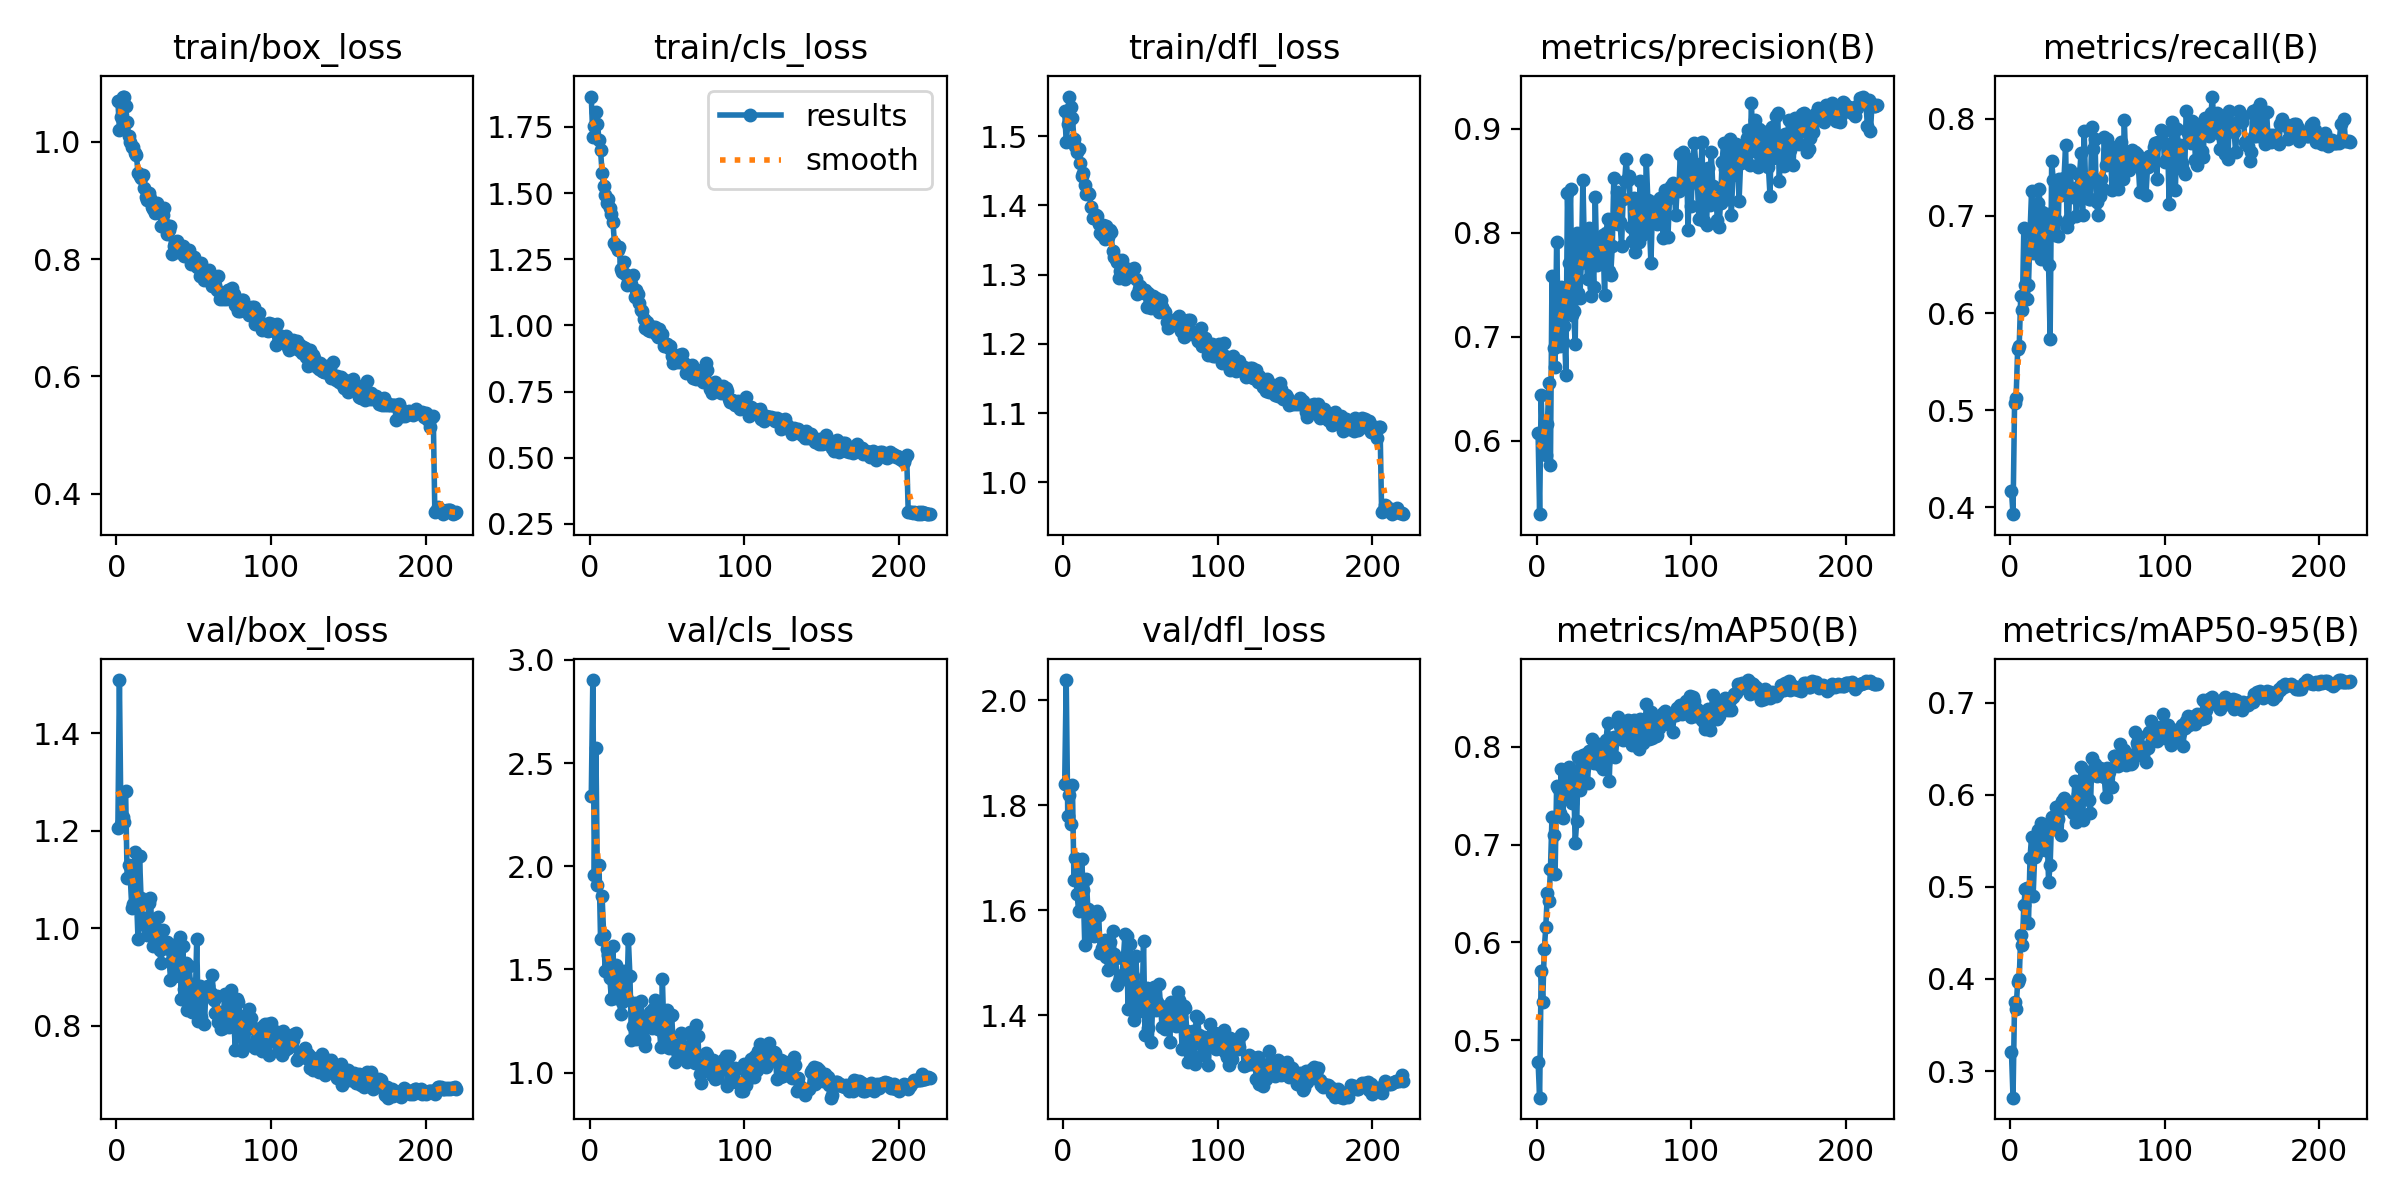

Source data for this figure (header and first rows):
epoch, time, train/box_loss, train/cls_loss, train/dfl_loss, metrics/precision(B), metrics/recall(B), metrics/mAP50(B), metrics/mAP50-95(B), val/box_loss, val/cls_loss, val/dfl_loss, lr/pg0, lr/pg1, lr/pg2
1, 39.74, 1.07, 1.865, 1.536, 0.6077, 0.4165, 0.4781, 0.3202, 1.207, 2.341, 1.841, 0.000198, 0.000198, 0.0672
2, 77.05, 1.02, 1.713, 1.492, 0.5292, 0.393, 0.4413, 0.2711, 1.51, 2.902, 2.038, 0.000398, 0.000398, 0.03407
3, 113.5, 1.042, 1.753, 1.518, 0.6443, 0.5074, 0.5707, 0.3752, 1.214, 1.957, 1.779, 0.0005979, 0.0005979, 0.0009346
4, 153.9, 1.075, 1.806, 1.557, 0.5925, 0.5128, 0.5392, 0.3675, 1.228, 2.573, 1.82, 0.0005997, 0.0005997, 0.0005997
5, 190.8, 1.077, 1.762, 1.542, 0.5942, 0.5629, 0.593, 0.3966, 1.217, 1.908, 1.765, 0.0005995, 0.0005995, 0.0005995
6, 226.4, 1.06, 1.701, 1.526, 0.5865, 0.5663, 0.6157, 0.3996, 1.282, 2.008, 1.84, 0.0005992, 0.0005992, 0.0005992
7, 269.5, 1.034, 1.661, 1.496, 0.6157, 0.6175, 0.6508, 0.448, 1.103, 1.647, 1.659, 0.0005989, 0.0005989, 0.0005989
8, 315.6, 1.01, 1.577, 1.486, 0.6554, 0.6029, 0.6425, 0.4374, 1.131, 1.855, 1.7, 0.0005985, 0.0005985, 0.0005985
9, 375.9, 0.9998, 1.526, 1.476, 0.5766, 0.6875, 0.6747, 0.48, 1.106, 1.667, 1.632, 0.0005981, 0.0005981, 0.0005981
10, 444.8, 0.9913, 1.494, 1.482, 0.7579, 0.6284, 0.7285, 0.4981, 1.042, 1.491, 1.6, 0.0005975, 0.0005975, 0.0005975
11, 503.5, 0.9913, 1.464, 1.461, 0.6888, 0.6144, 0.7095, 0.4991, 1.05, 1.599, 1.633, 0.000597, 0.000597, 0.000597
12, 568.4, 0.9808, 1.477, 1.443, 0.6706, 0.6285, 0.67, 0.4602, 1.157, 1.571, 1.698, 0.0005963, 0.0005963, 0.0005963
13, 628.2, 0.9767, 1.444, 1.446, 0.7911, 0.683, 0.7601, 0.5318, 1.07, 1.458, 1.639, 0.0005956, 0.0005956, 0.0005956
14, 663.6, 0.9472, 1.421, 1.429, 0.713, 0.7251, 0.7574, 0.5543, 0.9792, 1.358, 1.534, 0.0005949, 0.0005949, 0.0005949
15, 714.3, 0.9419, 1.392, 1.416, 0.6906, 0.6617, 0.7327, 0.4906, 1.148, 1.613, 1.66, 0.0005941, 0.0005941, 0.0005941
16, 764.4, 0.9373, 1.311, 1.418, 0.7475, 0.7044, 0.7769, 0.5326, 1.063, 1.363, 1.602, 0.0005932, 0.0005932, 0.0005932
17, 818.1, 0.9434, 1.3, 1.417, 0.695, 0.6627, 0.7277, 0.5361, 1.015, 1.52, 1.551, 0.0005922, 0.0005922, 0.0005922
18, 867.7, 0.9215, 1.283, 1.398, 0.7101, 0.7129, 0.7746, 0.5616, 1.006, 1.461, 1.577, 0.0005912, 0.0005912, 0.0005912
19, 912.5, 0.9061, 1.297, 1.382, 0.6631, 0.7273, 0.7496, 0.5429, 1.022, 1.397, 1.569, 0.0005902, 0.0005902, 0.0005902
20, 954.8, 0.9009, 1.213, 1.382, 0.8387, 0.6554, 0.7703, 0.5697, 0.986, 1.282, 1.551, 0.0005891, 0.0005891, 0.0005891
21, 991.9, 0.9123, 1.203, 1.387, 0.7712, 0.7038, 0.7789, 0.543, 1.053, 1.342, 1.597, 0.0005879, 0.0005879, 0.0005879
22, 1026, 0.9045, 1.241, 1.385, 0.8422, 0.6551, 0.7739, 0.5465, 1.063, 1.494, 1.599, 0.0005867, 0.0005867, 0.0005867
23, 1071, 0.8885, 1.196, 1.373, 0.7208, 0.682, 0.7425, 0.5403, 1, 1.463, 1.59, 0.0005854, 0.0005854, 0.0005854
24, 1117, 0.8852, 1.152, 1.361, 0.7243, 0.7021, 0.768, 0.563, 0.9639, 1.355, 1.519, 0.000584, 0.000584, 0.000584
25, 1156, 0.8789, 1.163, 1.357, 0.693, 0.649, 0.7016, 0.5053, 0.9829, 1.645, 1.528, 0.0005826, 0.0005826, 0.0005826
26, 1190, 0.896, 1.162, 1.371, 0.8002, 0.5737, 0.7237, 0.5234, 0.9749, 1.469, 1.525, 0.0005812, 0.0005812, 0.0005812
27, 1252, 0.8831, 1.156, 1.351, 0.742, 0.7561, 0.7901, 0.5758, 1.024, 1.158, 1.544, 0.0005797, 0.0005797, 0.0005797
28, 1293, 0.8848, 1.191, 1.37, 0.7375, 0.7372, 0.7559, 0.5625, 0.955, 1.225, 1.512, 0.0005781, 0.0005781, 0.0005781
29, 1328, 0.8571, 1.109, 1.354, 0.7713, 0.6807, 0.7722, 0.568, 0.9286, 1.339, 1.486, 0.0005765, 0.0005765, 0.0005765
30, 1367, 0.875, 1.136, 1.365, 0.8512, 0.6958, 0.7915, 0.5866, 0.9972, 1.165, 1.54, 0.0005748, 0.0005748, 0.0005748
31, 1408, 0.8873, 1.119, 1.362, 0.7817, 0.6791, 0.7784, 0.5735, 0.96, 1.214, 1.492, 0.000573, 0.000573, 0.000573
32, 1452, 0.8577, 1.085, 1.334, 0.7831, 0.7379, 0.793, 0.5882, 0.9614, 1.259, 1.561, 0.0005712, 0.0005712, 0.0005712
33, 1486, 0.8421, 1.059, 1.325, 0.7557, 0.7218, 0.7635, 0.5569, 0.9725, 1.348, 1.516, 0.0005694, 0.0005694, 0.0005694
34, 1544, 0.8496, 1.055, 1.322, 0.8043, 0.7287, 0.7957, 0.5929, 0.9578, 1.265, 1.51, 0.0005675, 0.0005675, 0.0005675
35, 1588, 0.8557, 1.023, 1.318, 0.7396, 0.7393, 0.7936, 0.5968, 0.894, 1.161, 1.457, 0.0005655, 0.0005655, 0.0005655
36, 1630, 0.8088, 0.9895, 1.295, 0.7807, 0.7726, 0.8084, 0.5908, 0.9351, 1.127, 1.465, 0.0005635, 0.0005635, 0.0005635
37, 1665, 0.8225, 1.014, 1.306, 0.7481, 0.689, 0.7839, 0.5856, 0.9159, 1.264, 1.474, 0.0005614, 0.0005614, 0.0005614
38, 1701, 0.8261, 0.9833, 1.322, 0.8343, 0.697, 0.7996, 0.5907, 0.9015, 1.221, 1.476, 0.0005593, 0.0005593, 0.0005593
39, 1737, 0.8302, 0.9802, 1.308, 0.7694, 0.7475, 0.7951, 0.5921, 0.9673, 1.293, 1.51, 0.0005571, 0.0005571, 0.0005571
40, 1819, 0.8116, 0.9853, 1.293, 0.7939, 0.7228, 0.8025, 0.5886, 0.9703, 1.217, 1.555, 0.0005549, 0.0005549, 0.0005549
41, 1875, 0.8136, 0.9935, 1.308, 0.7755, 0.7192, 0.7811, 0.5799, 0.9817, 1.306, 1.552, 0.0005526, 0.0005526, 0.0005526
42, 1912, 0.8193, 0.9956, 1.308, 0.7963, 0.7288, 0.7975, 0.6154, 0.8555, 1.354, 1.412, 0.0005503, 0.0005503, 0.0005503
43, 1949, 0.8219, 0.9673, 1.299, 0.7982, 0.6996, 0.777, 0.5706, 0.963, 1.278, 1.536, 0.0005479, 0.0005479, 0.0005479
44, 2004, 0.8051, 0.9561, 1.302, 0.7399, 0.7433, 0.7833, 0.601, 0.8751, 1.214, 1.461, 0.0005455, 0.0005455, 0.0005455
45, 2051, 0.8107, 0.9869, 1.308, 0.7994, 0.742, 0.8073, 0.5956, 0.9294, 1.221, 1.474, 0.000543, 0.000543, 0.000543
46, 2464, 0.8157, 0.9593, 1.31, 0.8133, 0.7643, 0.8248, 0.6299, 0.8335, 1.123, 1.391, 0.0005405, 0.0005405, 0.0005405
47, 2507, 0.8153, 0.9661, 1.294, 0.7633, 0.7007, 0.7647, 0.573, 0.9237, 1.452, 1.513, 0.0005379, 0.0005379, 0.0005379
48, 2547, 0.7908, 0.923, 1.272, 0.7599, 0.7877, 0.8094, 0.6116, 0.887, 1.183, 1.454, 0.0005353, 0.0005353, 0.0005353
49, 2613, 0.8007, 0.9309, 1.28, 0.7874, 0.7279, 0.7911, 0.6231, 0.8296, 1.195, 1.439, 0.0005326, 0.0005326, 0.0005326
50, 2655, 0.8043, 0.928, 1.284, 0.8528, 0.7314, 0.8095, 0.6163, 0.884, 1.304, 1.427, 0.0005299, 0.0005299, 0.0005299
51, 2702, 0.7927, 0.9136, 1.275, 0.8096, 0.7174, 0.7893, 0.5943, 0.8444, 1.118, 1.409, 0.0005271, 0.0005271, 0.0005271
52, 2764, 0.7858, 0.9226, 1.274, 0.8395, 0.7176, 0.8083, 0.5807, 0.9775, 1.276, 1.541, 0.0005243, 0.0005243, 0.0005243
53, 2805, 0.7933, 0.8851, 1.277, 0.8084, 0.791, 0.8306, 0.6396, 0.8106, 1.277, 1.362, 0.0005214, 0.0005214, 0.0005214
54, 2857, 0.7715, 0.8577, 1.254, 0.8108, 0.7693, 0.821, 0.6266, 0.8823, 1.139, 1.451, 0.0005185, 0.0005185, 0.0005185
55, 2918, 0.793, 0.888, 1.273, 0.7871, 0.7791, 0.8221, 0.6334, 0.819, 1.053, 1.376, 0.0005156, 0.0005156, 0.0005156
56, 2962, 0.7772, 0.8831, 1.266, 0.8323, 0.7143, 0.8066, 0.6203, 0.8711, 1.109, 1.442, 0.0005126, 0.0005126, 0.0005126
57, 2995, 0.7646, 0.8617, 1.252, 0.85, 0.7009, 0.8111, 0.6224, 0.8034, 1.105, 1.349, 0.0005095, 0.0005095, 0.0005095
58, 3042, 0.7764, 0.8888, 1.269, 0.8707, 0.7209, 0.8212, 0.6293, 0.8794, 1.081, 1.428, 0.0005065, 0.0005065, 0.0005065
59, 3081, 0.7753, 0.86, 1.264, 0.8513, 0.7382, 0.8272, 0.6214, 0.8811, 1.194, 1.453, 0.0005033, 0.0005033, 0.0005033
60, 3132, 0.7818, 0.8931, 1.267, 0.8547, 0.7276, 0.8214, 0.622, 0.8608, 1.186, 1.41, 0.0005002, 0.0005002, 0.0005002
... 160 more rows
